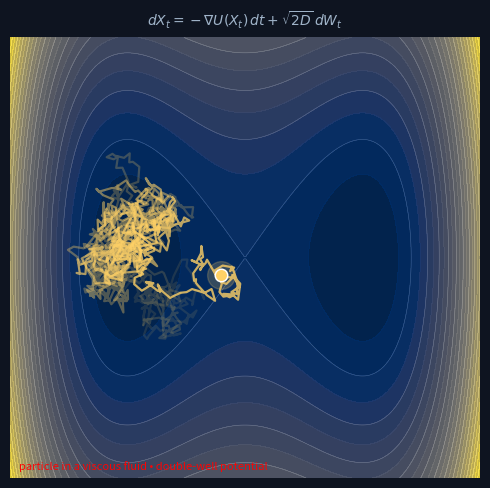

The matplotlib source for this figure:
"""
Overdamped Langevin diffusion GIF:
    dX = -grad U(X) dt + sqrt(2 D) dW
Particle in a 2D double-well potential, viscous (no inertia).
"""
import numpy as np
import matplotlib
matplotlib.use("Agg")
import matplotlib.pyplot as plt
from matplotlib.animation import FuncAnimation, PillowWriter

rng = np.random.default_rng(7)

# --- potential: double well in x, harmonic in y ---
def U(x, y):
    return (x**2 - 1.0)**2 + 1.2 * y**2

def gradU(p):
    x, y = p
    return np.array([4.0 * x * (x**2 - 1.0), 2.4 * y])

# --- simulate overdamped Langevin (Euler–Maruyama) ---
dt = 0.004
D = 0.32           # noise strength (kT / gamma)
steps_per_frame = 14
n_frames = 220
n_steps = steps_per_frame * n_frames

p = np.array([-1.0, 0.0])
traj = np.empty((n_steps + 1, 2))
traj[0] = p
sq = np.sqrt(2.0 * D * dt)
for i in range(n_steps):
    p = p - gradU(p) * dt + sq * rng.standard_normal(2)
    traj[i + 1] = p

# quick sanity: did it hop wells?
print("well hops:", np.sum(np.diff(np.sign(traj[::steps_per_frame, 0])) != 0))

# --- figure ---
bg = "#0e1420"
fig, ax = plt.subplots(figsize=(5, 5), dpi=88)
fig.patch.set_facecolor(bg)
ax.set_facecolor(bg)

gx = np.linspace(-2.0, 2.0, 240)
gy = np.linspace(-1.7, 1.7, 220)
GX, GY = np.meshgrid(gx, gy)
Z = U(GX, GY)

ax.contourf(GX, GY, Z, levels=24, cmap="cividis", alpha=0.85)
cs = ax.contour(GX, GY, Z, levels=12, colors="white", linewidths=0.4, alpha=0.25)

ax.set_xlim(-2.0, 2.0)
ax.set_ylim(-1.7, 1.7)
ax.set_xticks([]); ax.set_yticks([])
for s in ax.spines.values():
    s.set_visible(False)

ax.text(0.5, 1.015, r"$dX_t = -\nabla U(X_t)\,dt + \sqrt{2D}\,dW_t$",
        transform=ax.transAxes, ha="center", va="bottom",
        color="#9fb3c8", fontsize=10)
ax.text(0.02, 0.02, "particle in a viscous fluid • double-well potential",
        transform=ax.transAxes, color="#fc0404", fontsize=8)

# trail: several line segments with fading alpha
TRAIL = 90  # frames of history
n_seg = 12
trail_lines = []
for k in range(n_seg):
    ln, = ax.plot([], [], color="#ffd166", lw=1.6,
                  alpha=0.05 + 0.75 * (k + 1) / n_seg,
                  solid_capstyle="round", zorder=4)
    trail_lines.append(ln)

dot, = ax.plot([], [], "o", ms=9, color="#ffd166",
               mec="white", mew=1.1, zorder=6)
glow, = ax.plot([], [], "o", ms=20, color="#ffd166", alpha=0.20, zorder=5)

frames_idx = np.arange(n_frames) * steps_per_frame

def update(f):
    i = frames_idx[f]
    lo = max(0, i - TRAIL * steps_per_frame)
    hist = traj[lo:i + 1]
    # split history into n_seg chunks for fading effect
    splits = np.array_split(np.arange(len(hist)), n_seg)
    for k, idx in enumerate(splits):
        if len(idx) > 1:
            seg = hist[idx[0]:idx[-1] + 2]  # +2 to connect chunks
            trail_lines[k].set_data(seg[:, 0], seg[:, 1])
        else:
            trail_lines[k].set_data([], [])
    x, y = traj[i]
    dot.set_data([x], [y])
    glow.set_data([x], [y])
    return trail_lines + [dot, glow]

anim = FuncAnimation(fig, update, frames=n_frames, blit=True)
plt.tight_layout()
anim.save("langevin_diffusion.gif",
          writer=PillowWriter(fps=25))
print("saved")
